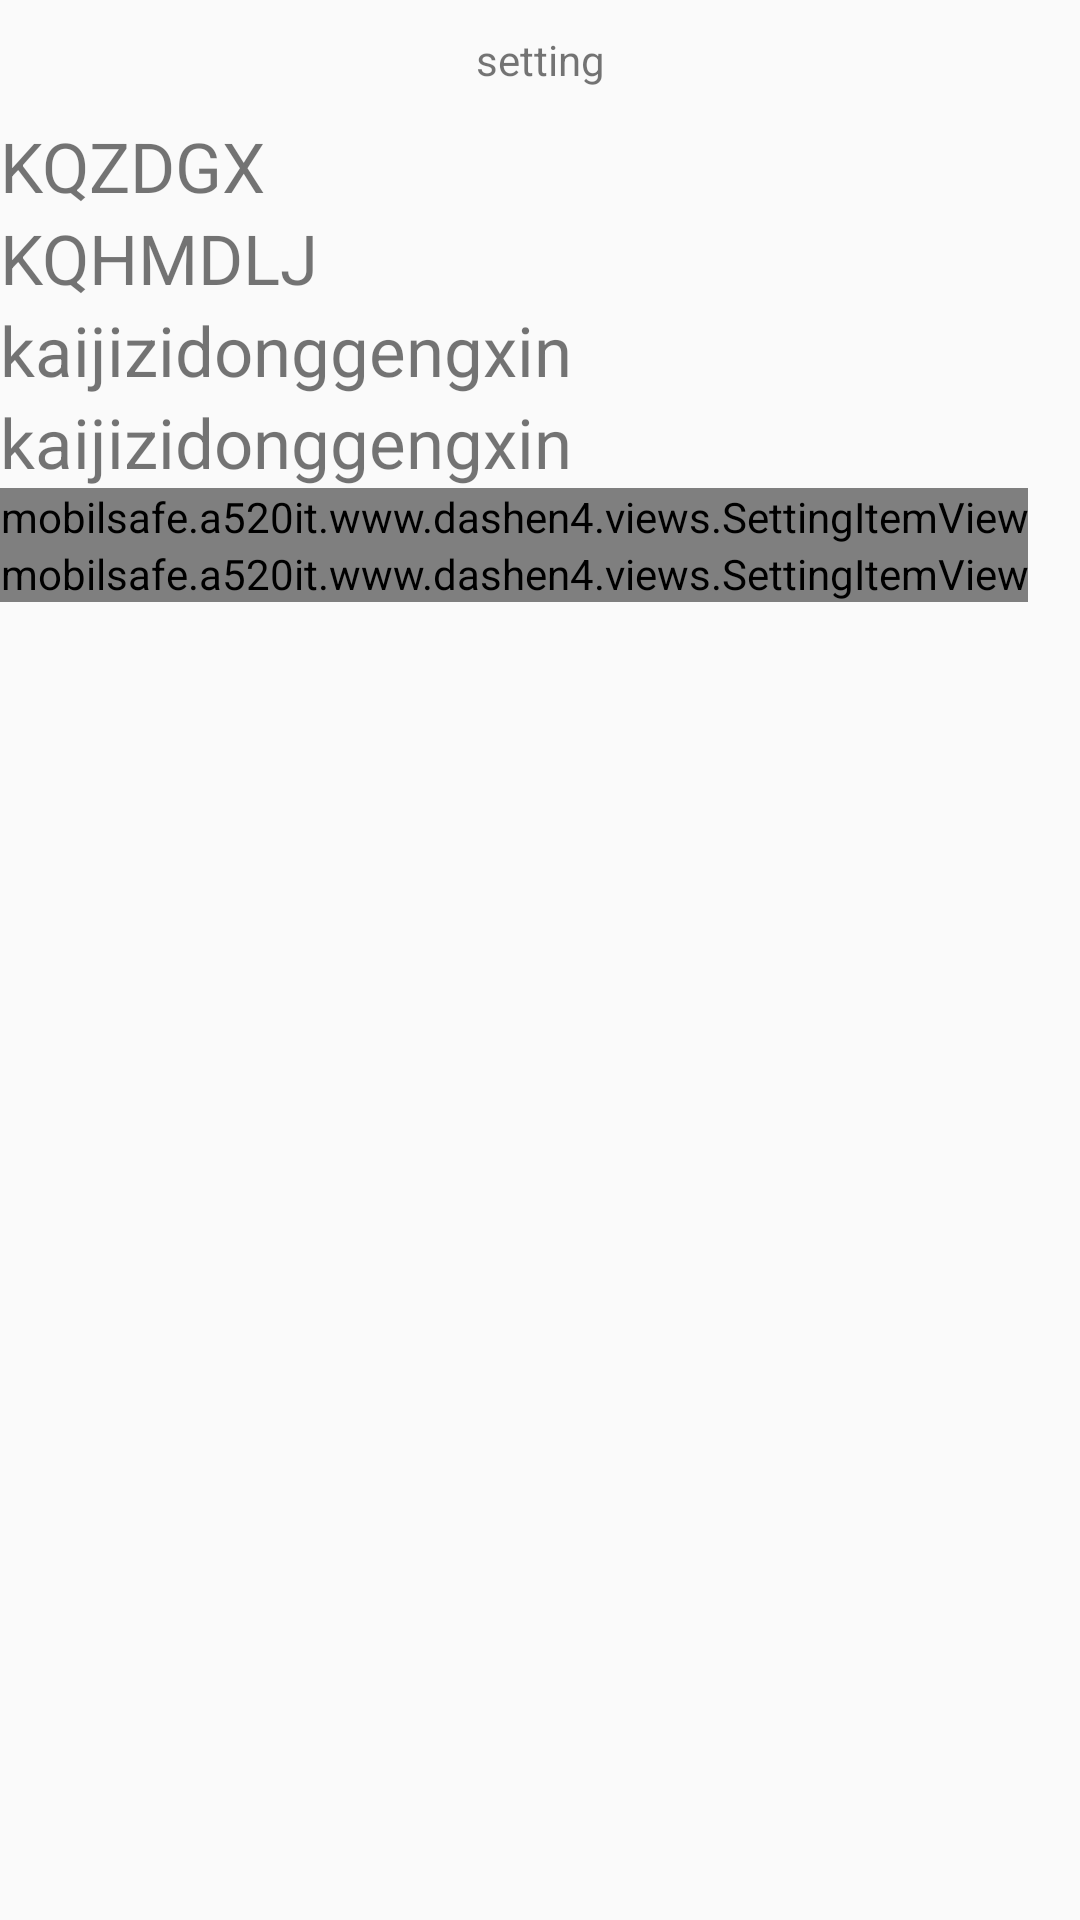

Write the Android layout XML for this screen, with the resource values it uses.
<!-- AndroidManifest.xml: application theme AppTheme -->
<!-- res/layout/activity_setting.xml -->
<?xml version="1.0" encoding="utf-8"?>
<LinearLayout xmlns:android="http://schemas.android.com/apk/res/android"
    xmlns:zdy="http://schemas.android.com/apk/res-auto"
    android:orientation="vertical"
    android:layout_width="match_parent"
    android:layout_height="match_parent">
    <TextView
        android:layout_width="match_parent"
        android:layout_height="40dp"
        android:text="setting"
        android:background="@drawable/blue_bkg"
        android:gravity="center"
        />
    <RelativeLayout
        android:id="@+id/rv_setting_update"
        android:layout_width="match_parent"
        android:layout_height="wrap_content">
        <TextView
            android:textSize="23dp"
            android:layout_width="wrap_content"
            android:layout_height="wrap_content"
            android:text="KQZDGX"
            />
        <ImageView
            android:id="@+id/iv_setting_update"
            android:layout_width="27dp"
            android:layout_height="27dp"
            android:src="@drawable/a"
            android:layout_alignParentRight="true"
            />
    </RelativeLayout>
    <RelativeLayout
        android:id="@+id/rv_setting_blackinterface"
        android:layout_width="match_parent"
        android:layout_height="wrap_content">
        <TextView
            android:textSize="23dp"
            android:layout_width="wrap_content"
            android:layout_height="wrap_content"
            android:text="KQHMDLJ"
            />
        <ImageView
            android:layout_width="27dp"
            android:layout_height="27dp"
            android:src="@drawable/a"
            android:layout_alignParentRight="true"
            />
    </RelativeLayout>
    <RelativeLayout
        android:layout_width="match_parent"
        android:layout_height="wrap_content">
        <TextView
            android:textSize="23dp"
            android:layout_width="wrap_content"
            android:layout_height="wrap_content"
            android:text="kaijizidonggengxin"
            />
        <ImageView
            android:layout_width="27dp"
            android:layout_height="27dp"
            android:src="@drawable/a"
            android:layout_alignParentRight="true"
            />
    </RelativeLayout>
    <RelativeLayout
        android:layout_width="match_parent"
        android:layout_height="wrap_content">
        <TextView
            android:textSize="23dp"
            android:layout_width="wrap_content"
            android:layout_height="wrap_content"
            android:text="kaijizidonggengxin"
            />
        <ImageView
            android:layout_width="27dp"
            android:layout_height="27dp"
            android:src="@drawable/a"
            android:layout_alignParentRight="true"
            />
    </RelativeLayout>
    <mobilsafe.a520it.www.dashen4.views.SettingItemView
        android:id="@+id/siv_update"
        android:layout_width="wrap_content"
        android:layout_height="wrap_content"
        zdy:desc="zdgx"
        ></mobilsafe.a520it.www.dashen4.views.SettingItemView>
    <mobilsafe.a520it.www.dashen4.views.SettingItemView
        android:layout_width="wrap_content"
        android:layout_height="wrap_content"
        zdy:desc="zdgx"
        ></mobilsafe.a520it.www.dashen4.views.SettingItemView>
</LinearLayout>
<!-- resources referenced by this layout -->
<resources>
  <style name="AppTheme" parent="Theme.AppCompat.Light.DarkActionBar">
          
          <item name="colorPrimary">@color/colorPrimary</item>
          <item name="colorPrimaryDark">@color/colorPrimaryDark</item>
          <item name="colorAccent">@color/colorAccent</item>
      </style>
  <!-- not gathered from this repository: default colours our renderer supplied (Android Studio template values) -->
  <color name="colorPrimary">#FF6200EE</color>
  <color name="colorPrimaryDark">#FF3700B3</color>
  <color name="colorAccent">#FF03DAC5</color>
</resources>
